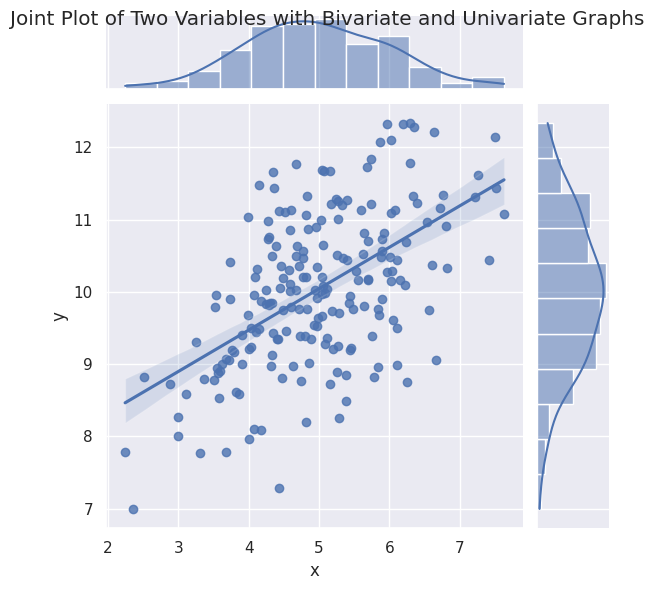

Write Python code to recreate this figure.
############################################
#    seaborn 최신버전으로 업데이트 하자 
#    반드시 관리자 권한으로 
#
#    pip install seaborn --upgrade
#
#    https://seaborn.pydata.org/tutorial.html 튜토리얼 사이트 
#    https://pinkwink.kr/983  참고사이트 
############################################


import numpy as np
import pandas as pd

######################################
import seaborn as sns #matplotlib 보다 먼저 import 되어야 한다 
#######################################
import matplotlib.pyplot as plt
from matplotlib import font_manager, rc


#seaborn 컬러 지정하기 
#seaborn을 이용하여 디자인을 입히자 
sns.set(color_codes=True) #먼저 지정해야 한글이 안깨진다 
sns.set_style('darkgrid') #배경 설정하기 {darkgrid, whitegrid, dark, white, ticks}

plt.rcParams['axes.unicode_minus'] = False
plt.rcParams['font.family']='Malgun Gothic'

#y= ax+b 
#y = ax1 + bx2 + cx3 ....  x가 많다
# Scatter plot-산포도 
mean, cov = [5, 10], [(1, .5), (.5, 1)]  
#다변수 정규분포 , 평균값과  공분산행렬 
data = np.random.multivariate_normal(mean, cov, 200)
print(data[:5])

#seaborn 은  numpy타입이 아니라 dataframe을 사용
data_frame = pd.DataFrame(data, columns=["x", "y"])
print(data_frame.head())

sns.jointplot(x="x", y="y", data=data_frame, kind="reg").set_axis_labels("x", "y")
plt.suptitle("Joint Plot of Two Variables with Bivariate and Univariate Graphs")
plt.show()
